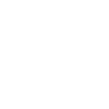
t = 0.00 s
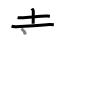
t = 3.50 s
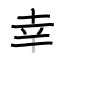
t = 7.25 s
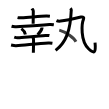
t = 10.75 s
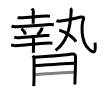
t = 14.50 s
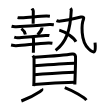
t = 18.00 s

The animated SVG that drew these frames (rendered in a browser with its animation timeline set to each time). Animation: 18 SMIL elements (animate=18); one cycle of 18.00 s.

<svg width="109px" height="109px" viewBox="0 0 px 109px" xmlns="http://www.w3.org/2000/svg" xmlns:xlink="http://www.w3.org/1999/xlink" xml:space="preserve" version="1.1"  baseProfile="full">
<path d="M17.55,17.6c1.02,0.22,2.88,0.25,3.9,0.22c7.23-0.25,17.89-1.69,24.89-1.81c1.7-0.03,2.71,0.1,3.56,0.21" style="fill:none;stroke:black;stroke-width:3;opacity:0">
  <animate attributeType="CSS" attributeName="opacity" from="0" to="1" begin="0s" dur="1s" repeatCount="Indefinite" fill="freeze" />
</path>
<path d="M31.98,8.52c0.09,0.17,1.31,1.38,1.31,2.44c0,6.95-0.14,11.15-0.14,12.9" style="fill:none;stroke:black;stroke-width:3;opacity:0">
  <animate attributeType="CSS" attributeName="opacity" from="0" to="1" begin="1s" dur="1s" repeatCount="Indefinite" fill="freeze" />
</path>
<path d="M11.56,26.31c1.25,0.35,3.54,0.41,4.79,0.35c11.9-0.66,21.9-1.16,33.11-2.2c2.08-0.19,3.33,0.16,4.38,0.34" style="fill:none;stroke:black;stroke-width:3;opacity:0">
  <animate attributeType="CSS" attributeName="opacity" from="0" to="1" begin="2s" dur="1s" repeatCount="Indefinite" fill="freeze" />
</path>
<path d="M21.39,28.63c1.41,1.03,3.64,4.24,3.99,5.84" style="fill:none;stroke:black;stroke-width:3;opacity:0">
  <animate attributeType="CSS" attributeName="opacity" from="0" to="1" begin="3s" dur="1s" repeatCount="Indefinite" fill="freeze" />
</path>
<path d="M41.99,27.53c0.01,0.16,0.02,0.41-0.02,0.64c-0.27,1.34-1.81,4.02-4.31,6.6" style="fill:none;stroke:black;stroke-width:3;opacity:0">
  <animate attributeType="CSS" attributeName="opacity" from="0" to="1" begin="4s" dur="1s" repeatCount="Indefinite" fill="freeze" />
</path>
<path d="M14.25,37.04c0.65,0.23,2.87,0.75,3.52,0.71C24.5,37.25,38,36,45.53,35.53c1.07-0.07,3.33-0.14,3.87-0.03" style="fill:none;stroke:black;stroke-width:3;opacity:0">
  <animate attributeType="CSS" attributeName="opacity" from="0" to="1" begin="5s" dur="1s" repeatCount="Indefinite" fill="freeze" />
</path>
<path d="M11.08,44.98c1.15,0.26,3.76,0.84,4.9,0.76c9.65-0.64,22.53-2.26,32.41-2.67c1.91-0.08,3.06,0.12,4.02,0.26" style="fill:none;stroke:black;stroke-width:3;opacity:0">
  <animate attributeType="CSS" attributeName="opacity" from="0" to="1" begin="6s" dur="1s" repeatCount="Indefinite" fill="freeze" />
</path>
<path d="M32.39,37.01c0.33,0.24,1.02,1.32,1.09,1.8c0.07,0.48-0.04,10.93-0.11,13.92" style="fill:none;stroke:black;stroke-width:3;opacity:0">
  <animate attributeType="CSS" attributeName="opacity" from="0" to="1" begin="7s" dur="1s" repeatCount="Indefinite" fill="freeze" />
</path>
<path d="M70.44,8.18c0.34,0.36,0.85,1.15,0.83,1.8c-0.87,20.58-5.01,32.27-15.66,40.37" style="fill:none;stroke:black;stroke-width:3;opacity:0">
  <animate attributeType="CSS" attributeName="opacity" from="0" to="1" begin="8s" dur="1s" repeatCount="Indefinite" fill="freeze" />
</path>
<path d="M56.46,20.61c0.83,0.38,3.09,0.63,4.12,0.5c1.04-0.13,17.09-3.3,20.35-4.06c2.39-0.56,3.23,0.72,2.6,2.15c-1.78,4.06-3.53,21.56,5.26,29.78c5.68,5.31,7.21,3.53,6.24-6.46" style="fill:none;stroke:black;stroke-width:3;opacity:0">
  <animate attributeType="CSS" attributeName="opacity" from="0" to="1" begin="9s" dur="1s" repeatCount="Indefinite" fill="freeze" />
</path>
<path d="M59.28,30.14c7.49,1.87,15.17,8.54,16.64,11.61" style="fill:none;stroke:black;stroke-width:3;opacity:0">
  <animate attributeType="CSS" attributeName="opacity" from="0" to="1" begin="10s" dur="1s" repeatCount="Indefinite" fill="freeze" />
</path>
<path d="M32.83,55.65c0.49,0.65,1.2,1.63,1.2,2.52c0,0.89,0.23,24.22-0.36,27.96" style="fill:none;stroke:black;stroke-width:3;opacity:0">
  <animate attributeType="CSS" attributeName="opacity" from="0" to="1" begin="11s" dur="1s" repeatCount="Indefinite" fill="freeze" />
</path>
<path d="M34.85,57.36c2.77-0.19,34.89-2.89,37.39-3.3c1.68-0.28,2.97,0.81,3.23,2.22c0.37,2-0.62,27.61-0.62,28.28" style="fill:none;stroke:black;stroke-width:3;opacity:0">
  <animate attributeType="CSS" attributeName="opacity" from="0" to="1" begin="12s" dur="1s" repeatCount="Indefinite" fill="freeze" />
</path>
<path d="M34.09,65.83c5.18-0.41,36.25-2.54,40.69-2.67" style="fill:none;stroke:black;stroke-width:3;opacity:0">
  <animate attributeType="CSS" attributeName="opacity" from="0" to="1" begin="13s" dur="1s" repeatCount="Indefinite" fill="freeze" />
</path>
<path d="M34.32,74.68c7.81-0.72,32.22-2.1,40.5-2.44" style="fill:none;stroke:black;stroke-width:3;opacity:0">
  <animate attributeType="CSS" attributeName="opacity" from="0" to="1" begin="14s" dur="1s" repeatCount="Indefinite" fill="freeze" />
</path>
<path d="M33.96,84.38c7.81-0.59,33.73-1.99,40.85-2.2" style="fill:none;stroke:black;stroke-width:3;opacity:0">
  <animate attributeType="CSS" attributeName="opacity" from="0" to="1" begin="15s" dur="1s" repeatCount="Indefinite" fill="freeze" />
</path>
<path d="M41.69,88.68c0.56,1.01-0.42,2-1.53,2.73c-3.34,2.22-12.11,6.96-18.79,9.59" style="fill:none;stroke:black;stroke-width:3;opacity:0">
  <animate attributeType="CSS" attributeName="opacity" from="0" to="1" begin="16s" dur="1s" repeatCount="Indefinite" fill="freeze" />
</path>
<path d="M64.77,87.56c8.8,3.4,19.2,9.55,21.6,12.52" style="fill:none;stroke:black;stroke-width:3;opacity:0">
  <animate attributeType="CSS" attributeName="opacity" from="0" to="1" begin="17s" dur="1s" repeatCount="Indefinite" fill="freeze" />
</path>
</svg>
